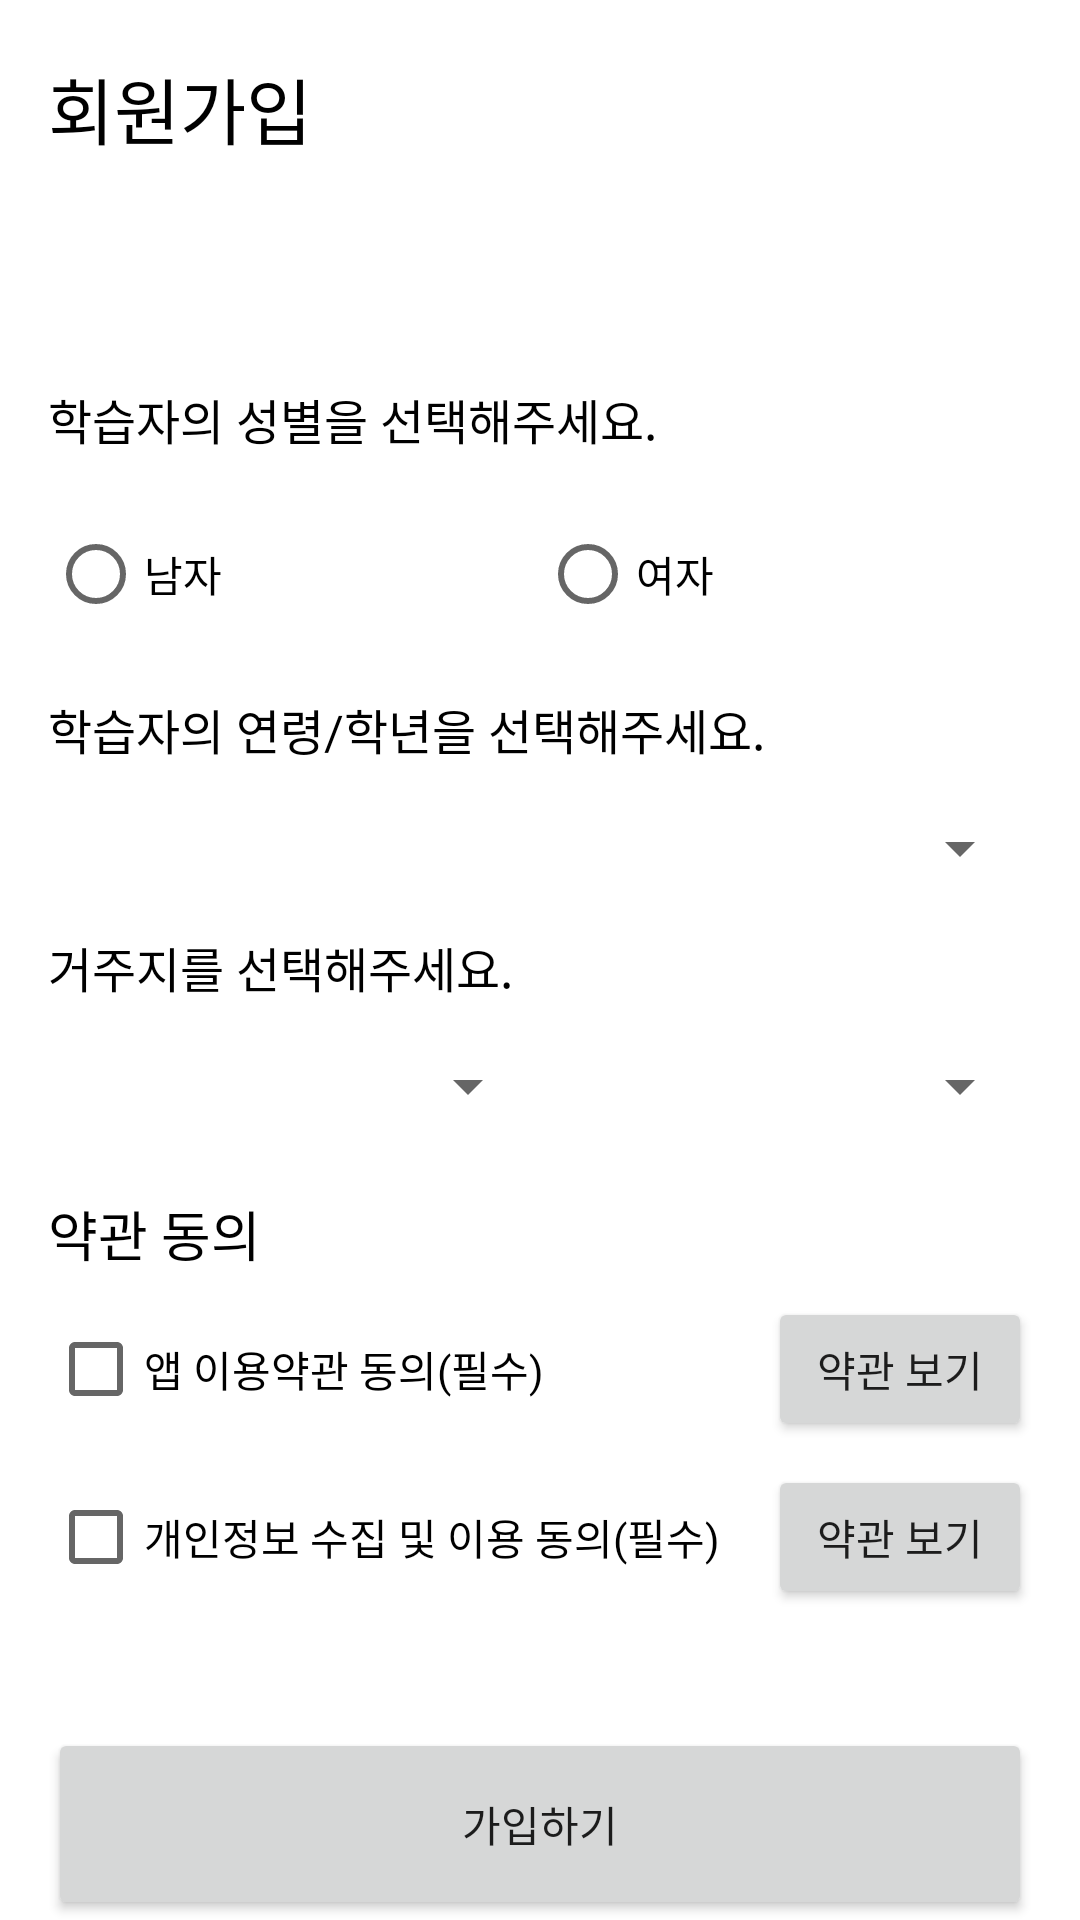

Here is an Android app screen rendered from its layout file. Give the layout XML and the strings, colors and styles it references.
<!-- AndroidManifest.xml: application theme Theme.MaterialComponents.Light.NoActionBar -->
<!-- res/layout/activity_register_student.xml -->
<?xml version="1.0" encoding="utf-8"?>
<androidx.constraintlayout.widget.ConstraintLayout xmlns:android="http://schemas.android.com/apk/res/android"
    xmlns:app="http://schemas.android.com/apk/res-auto"
    xmlns:tools="http://schemas.android.com/tools"
    android:layout_width="match_parent"
    android:layout_height="match_parent"
    tools:context=".RegisterStudentActivity">

    <androidx.constraintlayout.widget.Guideline
        android:id="@+id/guideline4"
        android:layout_width="wrap_content"
        android:layout_height="wrap_content"
        android:orientation="horizontal"
        app:layout_constraintGuide_percent="0.15" />

    <androidx.constraintlayout.widget.Guideline
        android:id="@+id/guideline9"
        android:layout_width="wrap_content"
        android:layout_height="wrap_content"
        android:orientation="horizontal"
        app:layout_constraintGuide_percent="0.9" />

    <TextView
        android:id="@+id/textView_title"
        android:layout_width="wrap_content"
        android:layout_height="wrap_content"
        android:text="@string/register"
        android:layout_marginStart="16dp"
        android:layout_marginLeft="16dp"
        android:textColor="@color/black"
        android:textSize="24sp"
        app:layout_constraintBottom_toTopOf="@+id/guideline4"
        app:layout_constraintStart_toStartOf="parent"
        app:layout_constraintTop_toTopOf="parent"
        app:layout_constraintVertical_bias="0.3" />


    <TextView
        android:id="@+id/textView2"
        android:layout_width="wrap_content"
        android:layout_height="wrap_content"
        android:layout_marginTop="12dp"
        android:textColor="@color/black"
        android:textSize="16sp"
        app:layout_constraintEnd_toEndOf="@+id/textView_title"
        app:layout_constraintHorizontal_bias="0.0"
        app:layout_constraintStart_toStartOf="@+id/textView_title"
        app:layout_constraintTop_toBottomOf="@+id/textView_title" />


    <LinearLayout
        android:layout_width="match_parent"
        android:layout_height="0dp"
        android:orientation="vertical"
        android:layout_marginStart="16dp"
        android:layout_marginTop="16dp"
        android:layout_marginEnd="16dp"
        app:layout_constraintBottom_toTopOf="@+id/guideline9"
        app:layout_constraintEnd_toEndOf="parent"
        app:layout_constraintStart_toStartOf="parent"
        app:layout_constraintTop_toTopOf="@+id/guideline4">

        <TextView
            android:layout_width="match_parent"
            android:layout_height="wrap_content"
            android:layout_marginTop="16dp"
            android:text="@string/register_sex_description"
            android:textColor="@color/black"
            android:textSize="16sp"
         />

        <RadioGroup
            android:id="@+id/radioGroup_sex"
            android:layout_width="match_parent"
            android:layout_height="wrap_content"
            android:layout_marginTop="16dp"
            android:orientation="horizontal"
           >

            <RadioButton
                android:id="@+id/radioButton_man"
                android:layout_width="wrap_content"
                android:layout_height="wrap_content"
                android:layout_weight="1"
                android:text="@string/register_man" />

            <RadioButton
                android:id="@+id/radioButton_woman"
                android:layout_width="wrap_content"
                android:layout_height="wrap_content"
                android:layout_weight="1"
                android:text="@string/register_woman" />
        </RadioGroup>

        <TextView
            android:id="@+id/textView_sex_error"
            android:layout_width="match_parent"
            android:layout_height="wrap_content"
            android:textColor="#FF0000"
            android:textSize="16sp"
            android:visibility="gone"
          />

        <TextView
            android:layout_width="match_parent"
            android:layout_height="wrap_content"
            android:layout_marginTop="16dp"
            android:text="@string/register_student_age"
            android:textColor="@color/black"
            android:textSize="16sp" />

        <Spinner
            android:id="@+id/spinner_student_age"
            android:layout_width="match_parent"
            android:layout_height="wrap_content"
            android:layout_marginTop="16dp"
            />

        <TextView
            android:id="@+id/textView_age_error"
            android:layout_width="match_parent"
            android:layout_height="wrap_content"
            android:textColor="#FF0000"
            android:textSize="16sp"
            android:visibility="gone" />

        <TextView
            android:layout_width="match_parent"
            android:layout_height="wrap_content"
            android:layout_marginTop="16dp"
            android:text="@string/register_address_description"
            android:textColor="@color/black"
            android:textSize="16sp"
            />

        <LinearLayout
            android:layout_width="match_parent"
            android:layout_height="wrap_content"
            android:layout_marginTop="16dp"
            android:orientation="horizontal">

            <Spinner
                android:id="@+id/spinner_si_do"
                android:layout_width="match_parent"
                android:layout_height="wrap_content"
                android:layout_weight="1" />

            <Spinner
                android:id="@+id/spinner_gu_gun"
                android:layout_width="match_parent"
                android:layout_height="wrap_content"
                android:layout_weight="1" />

        </LinearLayout>

        <TextView
            android:id="@+id/textView_address_error"
            android:layout_width="match_parent"
            android:layout_height="wrap_content"
            android:textColor="#FF0000"
            android:textSize="16sp"
            android:visibility="gone" />

        <TextView
            android:layout_width="match_parent"
            android:layout_height="wrap_content"
            android:layout_marginTop="24dp"
            android:layout_marginBottom="8dp"
            android:text="@string/register_terms_title"
            android:textColor="@color/black"
            android:textSize="18sp" />

        <androidx.constraintlayout.widget.ConstraintLayout
            android:layout_width="match_parent"
            android:layout_height="wrap_content"
            android:layout_marginBottom="8dp"
            >
            <CheckBox
                android:id="@+id/checkBox_terms1"
                android:layout_width="0dp"
                android:layout_height="wrap_content"
                android:text="@string/register_agree_terms"
                app:layout_constraintEnd_toStartOf="@+id/button_terms1"
                app:layout_constraintStart_toStartOf="parent"
                app:layout_constraintTop_toTopOf="parent" />

            <Button
                android:id="@+id/button_terms1"
                android:layout_width="wrap_content"
                android:layout_height="wrap_content"
                android:text="@string/register_terms"
                app:layout_constraintBottom_toBottomOf="parent"
                app:layout_constraintEnd_toEndOf="parent"
                app:layout_constraintTop_toTopOf="parent" />
        </androidx.constraintlayout.widget.ConstraintLayout>

        <androidx.constraintlayout.widget.ConstraintLayout
            android:layout_width="match_parent"
            android:layout_height="wrap_content"
            android:layout_marginBottom="8dp"
            >
            <CheckBox
                android:id="@+id/checkBox_terms2"
                android:layout_width="0dp"
                android:layout_height="wrap_content"
                android:text="@string/register_info_terms"
                app:layout_constraintEnd_toStartOf="@+id/button_terms2"
                app:layout_constraintStart_toStartOf="parent"
                app:layout_constraintTop_toTopOf="parent" />

            <Button
                android:id="@+id/button_terms2"
                android:layout_width="wrap_content"
                android:layout_height="wrap_content"
                android:text="@string/register_terms"
                app:layout_constraintBottom_toBottomOf="parent"
                app:layout_constraintEnd_toEndOf="parent"
                app:layout_constraintTop_toTopOf="parent" />
        </androidx.constraintlayout.widget.ConstraintLayout>

        <TextView
            android:id="@+id/textView_terms_error"
            android:layout_width="match_parent"
            android:layout_height="wrap_content"
            android:textColor="#FF0000"
            android:textSize="16sp"
            android:visibility="gone" />

    </LinearLayout>

    <Button
        android:id="@+id/button_register"
        android:layout_width="match_parent"
        android:layout_height="0dp"
        android:layout_marginStart="16dp"
        android:layout_marginEnd="16dp"
        android:text="@string/register_confirm"
        app:layout_constraintBottom_toBottomOf="parent"
        app:layout_constraintEnd_toEndOf="parent"
        app:layout_constraintStart_toStartOf="parent"
        app:layout_constraintTop_toTopOf="@+id/guideline9" />

    <ProgressBar
        android:id="@+id/progressBar_loading"
        style="?android:attr/progressBarStyle"
        android:layout_width="wrap_content"
        android:layout_height="0dp"
        android:visibility="gone"
        app:layout_constraintBottom_toBottomOf="parent"
        app:layout_constraintEnd_toEndOf="parent"
        app:layout_constraintStart_toStartOf="parent"
        app:layout_constraintTop_toTopOf="@+id/guideline9" />

</androidx.constraintlayout.widget.ConstraintLayout>
<!-- resources referenced by this layout -->
<resources>
  <color name="black">#FF000000</color>
  <string name="register">회원가입</string>
  <string name="register_address_description">거주지를 선택해주세요.</string>
  <string name="register_agree_terms">앱 이용약관 동의(필수)</string>
  <string name="register_confirm">가입하기</string>
  <string name="register_info_terms">개인정보 수집 및 이용 동의(필수)</string>
  <string name="register_man">남자</string>
  <string name="register_sex_description">학습자의 성별을 선택해주세요.</string>
  <string name="register_student_age">학습자의 연령/학년을 선택해주세요.</string>
  <string name="register_terms">약관 보기</string>
  <string name="register_terms_title">약관 동의</string>
  <string name="register_woman">여자</string>
</resources>
